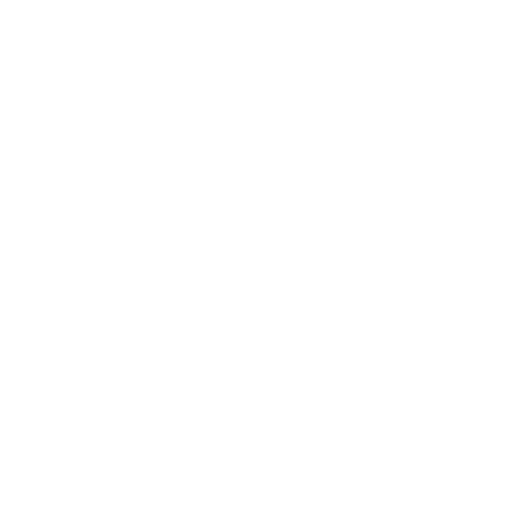
t = 0.00 s
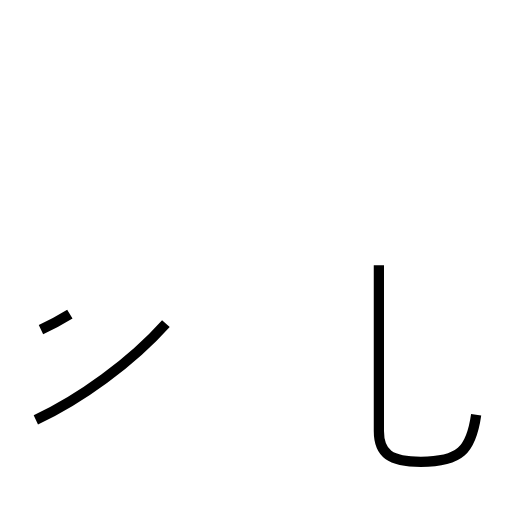
t = 1.48 s
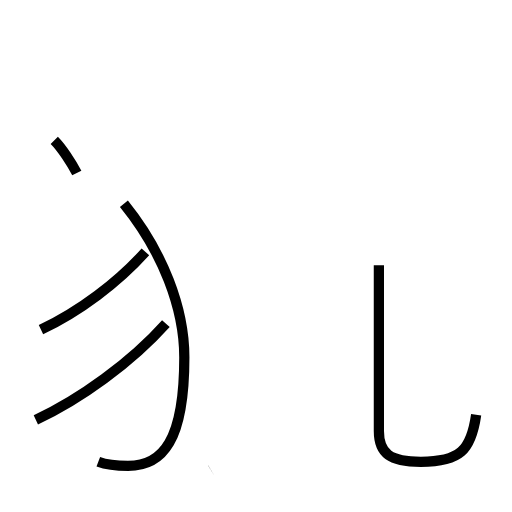
t = 2.87 s
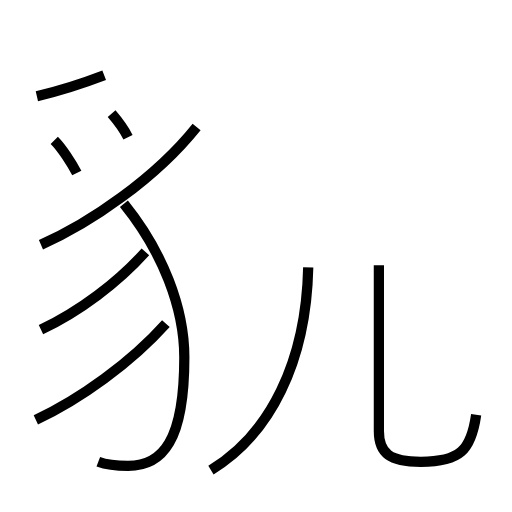
t = 4.42 s
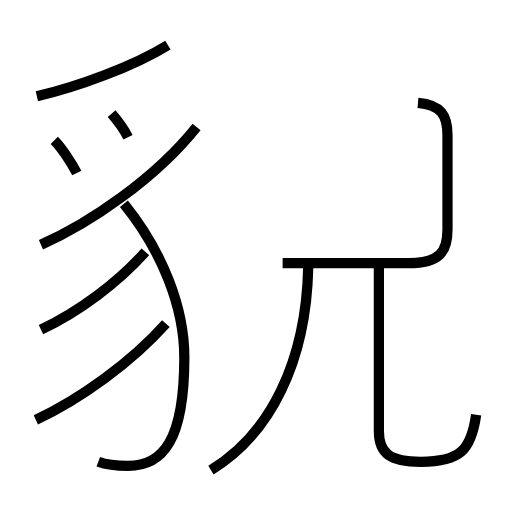
t = 5.60 s
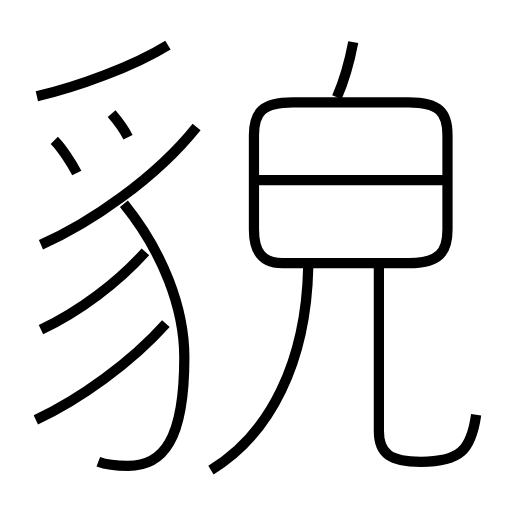
t = 7.29 s

The animated SVG that drew these frames (rendered in a browser with its animation timeline set to each time). Animation: 12 SMIL elements (animate=12); one cycle of 7.29 s.

<?xml version='1.0' encoding='utf-8'?>
<svg viewBox="0.0 -6.0 50.0 50.0" version="1.1" xmlns="http://www.w3.org/2000/svg"><rect x="-1000" y="-1000" width="2000" height="2000" stroke="white" fill="white" /><g style="fill:none;stroke:#000000;stroke-width:1"><path d="M 46.5 -3.5 C 46.0 0.0 44.9 1.1 41.1 1.1 C 38.1 1.1 37.0 0.3 37.0 -1.9 L 37.0 -18.1 " transform="translate(0.0 38.0)" stroke-dasharray="30.226993906145466" stroke-dashoffset="30.226993906145466"><animate attributeName="stroke-dashoffset" from="30.226993906145466" to="0" dur="0.9068098171843639s" begin="0s; anim_end.end" fill="freeze" id="anim0" /></path><path d="M 3.5 -3.0 C 7.8 -5.0 12.8 -8.6 16.2 -12.4 " transform="translate(0.0 38.0)" stroke-dasharray="15.896445017036791" stroke-dashoffset="15.896445017036791"><animate attributeName="stroke-dashoffset" from="15.896445017036791" to="0" dur="0.4768933505111037s" begin="anim0.end" fill="freeze" id="anim1" /></path><path d="M 4.0 -11.8 C 7.8 -13.6 11.5 -16.4 14.2 -19.4 " transform="translate(0.0 38.0)" stroke-dasharray="12.798457777408995" stroke-dashoffset="12.798457777408995"><animate attributeName="stroke-dashoffset" from="12.798457777408995" to="0" dur="0.38395373332226984s" begin="anim1.end" fill="freeze" id="anim2" /></path><path d="M 9.6 1.1 C 10.4 1.4 11.5 1.5 12.5 1.5 C 15.9 1.5 18.0 -1.0 18.0 -9.1 C 18.0 -13.9 15.9 -19.4 12.1 -24.1 " transform="translate(0.0 38.0)" stroke-dasharray="32.780246020957435" stroke-dashoffset="32.780246020957435"><animate attributeName="stroke-dashoffset" from="32.780246020957435" to="0" dur="0.983407380628723s" begin="anim2.end" fill="freeze" id="anim3" /></path><path d="M 7.5 -27.1 C 7.0 -28.1 6.0 -29.6 5.3 -30.3 " transform="translate(0.0 38.0)" stroke-dasharray="3.8951955749984832" stroke-dashoffset="3.8951955749984832"><animate attributeName="stroke-dashoffset" from="3.8951955749984832" to="0" dur="0.11685586724995449s" begin="anim3.end" fill="freeze" id="anim4" /></path><path d="M 20.6 1.9 C 26.4 -1.6 29.9 -8.7 30.1 -17.9 " transform="translate(0.0 38.0)" stroke-dasharray="22.919669564554265" stroke-dashoffset="22.919669564554265"><animate attributeName="stroke-dashoffset" from="22.919669564554265" to="0" dur="0.6875900869366279s" begin="anim4.end" fill="freeze" id="anim5" /></path><path d="M 4.0 -20.1 C 8.8 -22.2 15.2 -26.6 19.2 -31.6 " transform="translate(0.0 38.0)" stroke-dasharray="19.220764905846192" stroke-dashoffset="19.220764905846192"><animate attributeName="stroke-dashoffset" from="19.220764905846192" to="0" dur="0.5766229471753858s" begin="anim5.end" fill="freeze" id="anim6" /></path><path d="M 12.5 -30.6 C 12.2 -31.2 11.5 -32.2 10.9 -32.9 " transform="translate(0.0 38.0)" stroke-dasharray="2.8069835466313102" stroke-dashoffset="2.8069835466313102"><animate attributeName="stroke-dashoffset" from="2.8069835466313102" to="0" dur="0.0842095063989393s" begin="anim6.end" fill="freeze" id="anim7" /></path><path d="M 3.6 -34.6 C 7.5 -35.5 13.0 -37.5 16.4 -39.6 " transform="translate(0.0 38.0)" stroke-dasharray="13.791026049242983" stroke-dashoffset="13.791026049242983"><animate attributeName="stroke-dashoffset" from="13.791026049242983" to="0" dur="0.4137307814772895s" begin="anim7.end" fill="freeze" id="anim8" /></path><path d="M 27.6 -18.3 L 39.9 -18.3 C 42.9 -18.3 43.7 -19.4 43.7 -21.6 L 43.7 -30.8 C 43.7 -33.0 42.9 -34.0 39.9 -34.0 L 28.6 -34.0 C 25.6 -34.0 24.8 -33.0 24.8 -30.8 L 24.8 -21.6 C 24.8 -19.4 25.6 -18.3 27.6 -18.3 Z " transform="translate(0.0 38.0)" stroke-dasharray="64.49803775481773" stroke-dashoffset="64.49803775481773"><animate attributeName="stroke-dashoffset" from="64.49803775481773" to="0" dur="1.9349411326445318s" begin="anim8.end" fill="freeze" id="anim9" /></path><path d="M 43.5 -26.4 L 25.1 -26.4 " transform="translate(0.0 38.0)" stroke-dasharray="18.4" stroke-dashoffset="18.4"><animate attributeName="stroke-dashoffset" from="18.4" to="0" dur="0.5519999999999999s" begin="anim9.end" fill="freeze" id="anim10" /></path><path d="M 32.9 -34.5 C 33.6 -36.1 34.1 -37.8 34.5 -39.9" transform="translate(0.0 38.0)" stroke-dasharray="5.644272023178492" stroke-dashoffset="5.644272023178492"><animate attributeName="stroke-dashoffset" from="5.644272023178492" to="0" dur="0.16932816069535475s" begin="anim10.end" fill="freeze" id="anim_end" /></path></g></svg>
